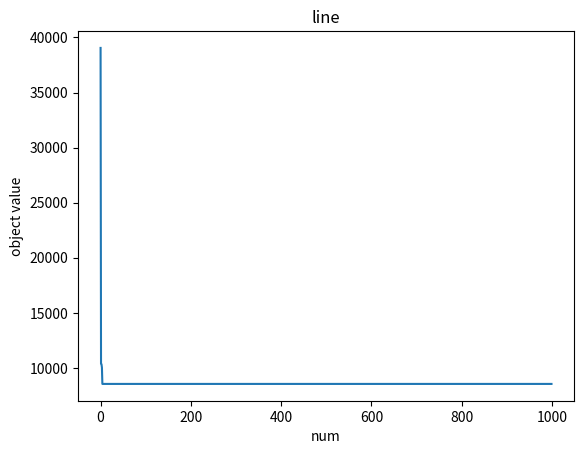

Write the Python code that produced this figure.
# doi : 10.1007/s11227-022-04959-6
# 参考网站 : https://github.com/Lancephil/Dung-Beetle-Optimizer
import numpy as np
import math
import matplotlib.pyplot as plt
import random


'''种群初始化'''
def init(pop, dim, ub, lb):
    X = np.zeros((pop, dim))
    for i in range(pop):
        X[i, :] = lb + (ub - lb) * np.random.rand(1, dim)
    return X


'''计算适应度值'''
def Fitness(X, fun):
    fitness = np.zeros((pop, 1))
    for i in range(pop):
        fitness[i, 0] = fun(X[i, :])
    return fitness


def Bounds(s, Lb, Ub):
    temp = s
    for i in range(len(s)):
        if temp[i] < Lb[0, i]:
            temp[i] = Lb[0, i]
        elif temp[i] > Ub[0, i]:
            temp[i] = Ub[0, i]
    return temp


def swapfun(ss):
    temp = ss
    o = np.zeros((1,len(temp)))
    for i in range(len(ss)):
        o[0,i]=temp[i]
    return o


'''蜣螂滚球行为与舞蹈行为'''
def BRupdate(X, pX, XX, pNum, worseX, fitness):
    r2 = np.random.rand(1) # 判断蜣螂执行有障碍行为还是无障碍行为
    b = 0.3 # 可调参 表明当前位置的置信度
    k = 0.1 # 可调参 表明偏转系数
    for i in range(pNum):
        if r2 < 0.9:
            # 执行无障碍行为 即滚球
            a = np.random.rand(1)
            if a > 0.1:
                a = 1
            else:
                a = -1
            X[i, :] = pX[i, :] + b * np.abs(pX[i, :] - worseX) + a * k * (XX[i, :])
        else:
            # 执行有障碍行为 即跳舞
            temp = np.random.randint(180, size=1)
            if temp == 0 or temp == 90 or temp == 180:
                X[i, :] = pX[i, :]
            theta = temp * math.pi / 180
            X[i, :] = pX[i, :] + math.tan(theta) * np.abs(pX[i, :] - XX[i, :])

    # 防止蜣螂超过搜索空间
    # for i in range(pNum):
        # for j in range(dim):
        #     X[i, j] = np.clip(pX[i, j], lb[0, j], ub[0, j])
        X[i, :] = Bounds(X[i, :], lb, ub)

        # 适应度更新
        # print(fitness[i, 0])
        fitness[i, 0] = fun(X[i, :])
        


'''蜣螂繁殖行为'''
def SPupdate(X, pX, pNum, t, iterations, fitness, bestXX):
    R = 1 - t / iterations
    # bestIndex = np.argmin(fitness)  # 找到X中最小适应度的索引
    # bestX = X[bestIndex, :]  # 找到X中具有最有适应度的蜣螂位置
    lbStar = bestXX * (1 - R)
    ubStar = bestXX * (1 + R)

    # for j in range(dim):
    #     lbStar[j] = np.clip(lbStar[j], lb[0, j], ub[0, j])
    #     ubStar[j] = np.clip(ubStar[j], lb[0, j], ub[0, j])

    lbStar = Bounds(lbStar, lb, ub)
    ubStar = Bounds(ubStar, lb, ub)

    xLB=swapfun(lbStar)
    xUB=swapfun(ubStar)

    for i in range(pNum + 1, 12):
        X[i, :] = bestXX + (np.random.rand(1, dim)) * (pX[i, :] - lbStar) + (np.random.rand(1, dim)) * (pX[i, :] - ubStar)
        # for j in range(dim):
        #     X[i, j] = np.clip(pX[i, j], lb[0, j], ub[0, j])
    
        X[i, :] = Bounds(X[i, :], xLB, xUB)

        # 适应度更新
        fitness[i, 0] = fun(X[i, :])
    return X


'''蜣螂觅食行为'''
def FAupdate(X, pX, t, iterations, fitness, bestX):
    R = 1 - t / iterations
    lbl = bestX * (1 - R)
    ubl = bestX * (1 + R)

    # for j in range(dim):
    #     lbl[j] = np.clip(lbl[j], lb[0, j], ub[0, j])
    #     ubl[j] = np.clip(ubl[j], lb[0, j], ub[0, j])

    lbl = Bounds(lbl, lb, ub)
    ubl = Bounds(lbl, lb, ub)

    for i in range(13, 19):
        X[i, :] = pX[i, :] + ((np.random.rand(1)) * (pX[i, :] - lbl) + ((np.random.rand(1, dim)) * (pX[i, :] - ubl)))
        # for j in range(dim):
        #     X[i, j] = np.clip(pX[i, j], lbl[j], ubl[j])
    
        X[i, :] = Bounds(X[i, :] , lb, ub)
        # 适应度值更新
        fitness[i, 0] = fun(X[i, :])
    return X


'''蜣螂偷窃行为'''
def THupdate(X, pX, fitness, bestX, bestXX):
    for i in range(20, pop):
        # 这里取 g = 0.5
        X[i, :] = bestX + np.random.randn(1, dim) * (np.abs(pX[i, :] - bestX) + np.abs(pX[i, :] - bestXX)) / 2
        # for j in range(dim):
        #     X[i, j] = np.clip(pX[i, j], lb[0, j], ub[0, j])

        X[i, :] = Bounds(X[i, :], lb, ub)
        #适应度值更新
        fitness[i, 0] = fun(X[i, :])
    return X


'''主函数'''
def dbo(pop, dim, lb, ub, iterations, fun):
    P_percent = 0.2
    pNum = round(P_percent * pop)
    X = init(pop, dim, ub, lb)
    # print(X)
    fitness = Fitness(X, fun)
    # print(fitness)
    pFit = fitness
    pX = X
    XX = pX
    fMin = np.min(fitness[:, 0])
    bestI = np.argmin(fitness[:, 0])
    bestX = X[bestI, :] # 这个估计是 global best
    # print(bestX)
    Convergence_curve = np.zeros((1, iterations))

    for t in range(iterations):
        # BestF = fitness[0]
        fMax = np.max(pFit[:, 0])
        worstI = np.argmax(pFit[:, 0])
        worseX = X[worstI, :]
        # print(worseX)
        # print(fitness)
        BRupdate(X, pX, XX, pNum, worseX, fitness)
        
        bestII = np.argmin(fitness[:, 0])
        bestXX = X[bestII, :] # 这个估计是current best
        
        SPupdate(X, pX, pNum, t, iterations, fitness, bestXX)
        
        FAupdate(X, pX, t, iterations, fitness, bestX)

        THupdate(X, pX, fitness, bestX, bestXX)

        for i in range(20, pop):
            a = random.random()
            if (a * a * a) < (1 - t / iterations):
                (num1, num2) = random.sample(range(20, pop), 2)  # 从1到99之间随机选择一个数
                X[i] = a * X[num1] + (1 - a) * X[num2]

        XX = pX

        for i in range(pop):
            if fitness[i, 0] < pFit[i, 0]:
                pFit[i, 0] = fitness[i, 0]
                pX[i, :] = X[i, :]

            if pFit[i, 0] < fMin:
                fMin = pFit[i, 0]
                bestX = pX[i, :]

        Convergence_curve[0, t] = fMin

    return fMin, bestX, Convergence_curve


'''适应度函数'''
def fun(X):
    o=np.sum(np.square(X))
    return o


pop = 30
dim = 30
iterations = 1000
lb_num = -100
ub_num = 100
lb = lb_num * np.ones((1, dim))
ub = ub_num * np.ones((1, dim))

[fMin, bestX, Convergence_curve] = dbo(pop, dim, lb, ub, iterations, fun=fun)
print(fMin)
print(bestX)

thr1 = np.arange(len(Convergence_curve[0, :]))
plt.plot(thr1, Convergence_curve[0, :])
plt.xlabel('num')
plt.ylabel('object value') 
plt.title('line')
plt.show()
